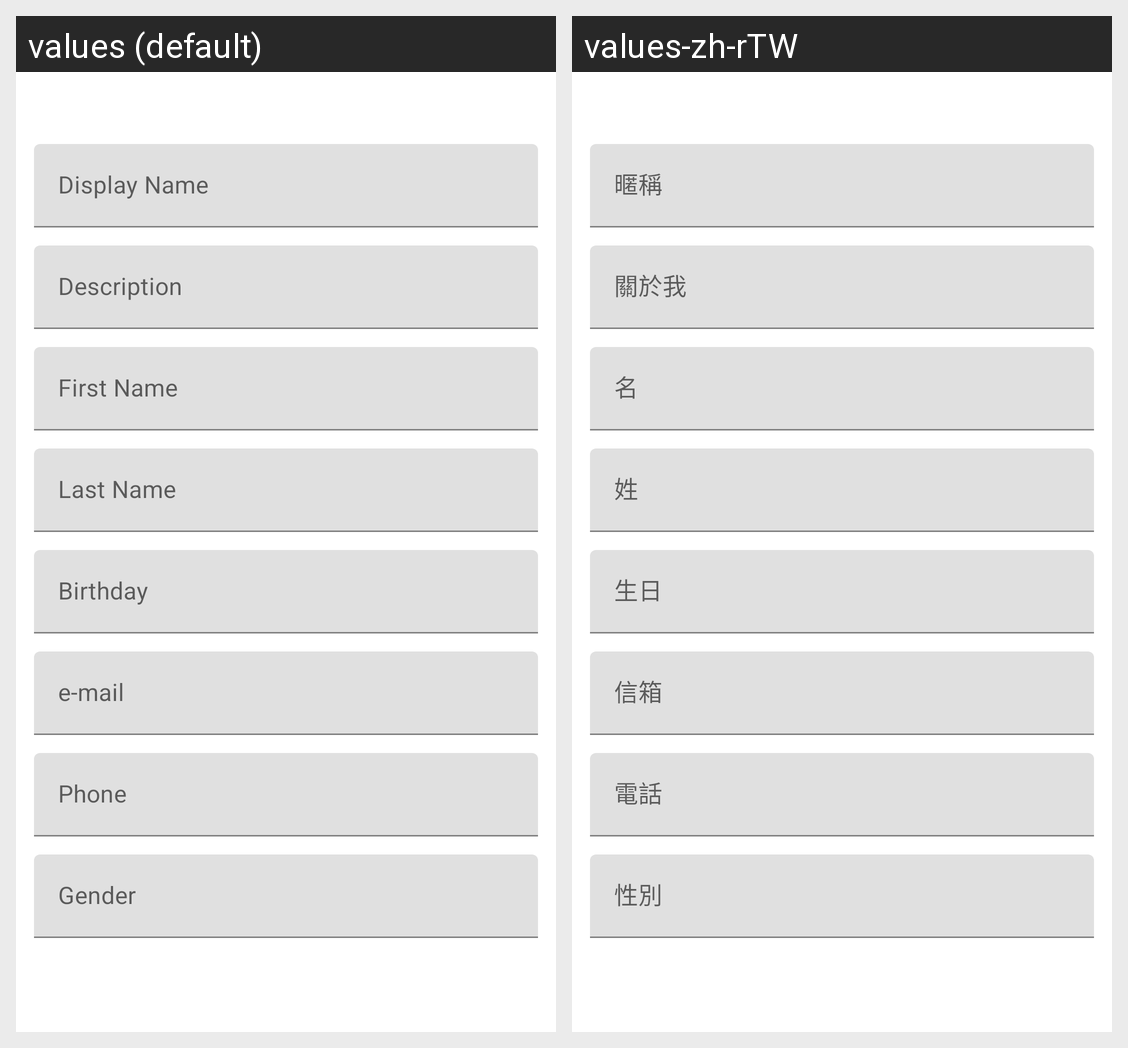

Strings drawn on this Android screen and how each of the app's shown locales translates them:
Android screen res/layout/fragment_edit_profile.xml rendered under 2 locales, left to right: values (default), values-zh-rTW. Device: Nexus 5 (rendered at 1080×1920; each locale shown at half size, 540×960, under a caption strip naming it); theme AppTheme.
Strings drawn on this screen, with the default value and each locale's value (text and hints the layout hard-codes, and strings that could not be matched under every locale, appear in the picture but are not listed):

profile_display_name
  values: Display Name
  values-zh-rTW: 暱稱

profile_description
  values: Description
  values-zh-rTW: 關於我

profile_first_name
  values: First Name
  values-zh-rTW: 名

profile_last_name
  values: Last Name
  values-zh-rTW: 姓

profile_birthday
  values: Birthday
  values-zh-rTW: 生日

profile_email
  values: e-mail
  values-zh-rTW: 信箱

profile_phone_number
  values: Phone
  values-zh-rTW: 電話

profile_gender
  values: Gender
  values-zh-rTW: 性別
